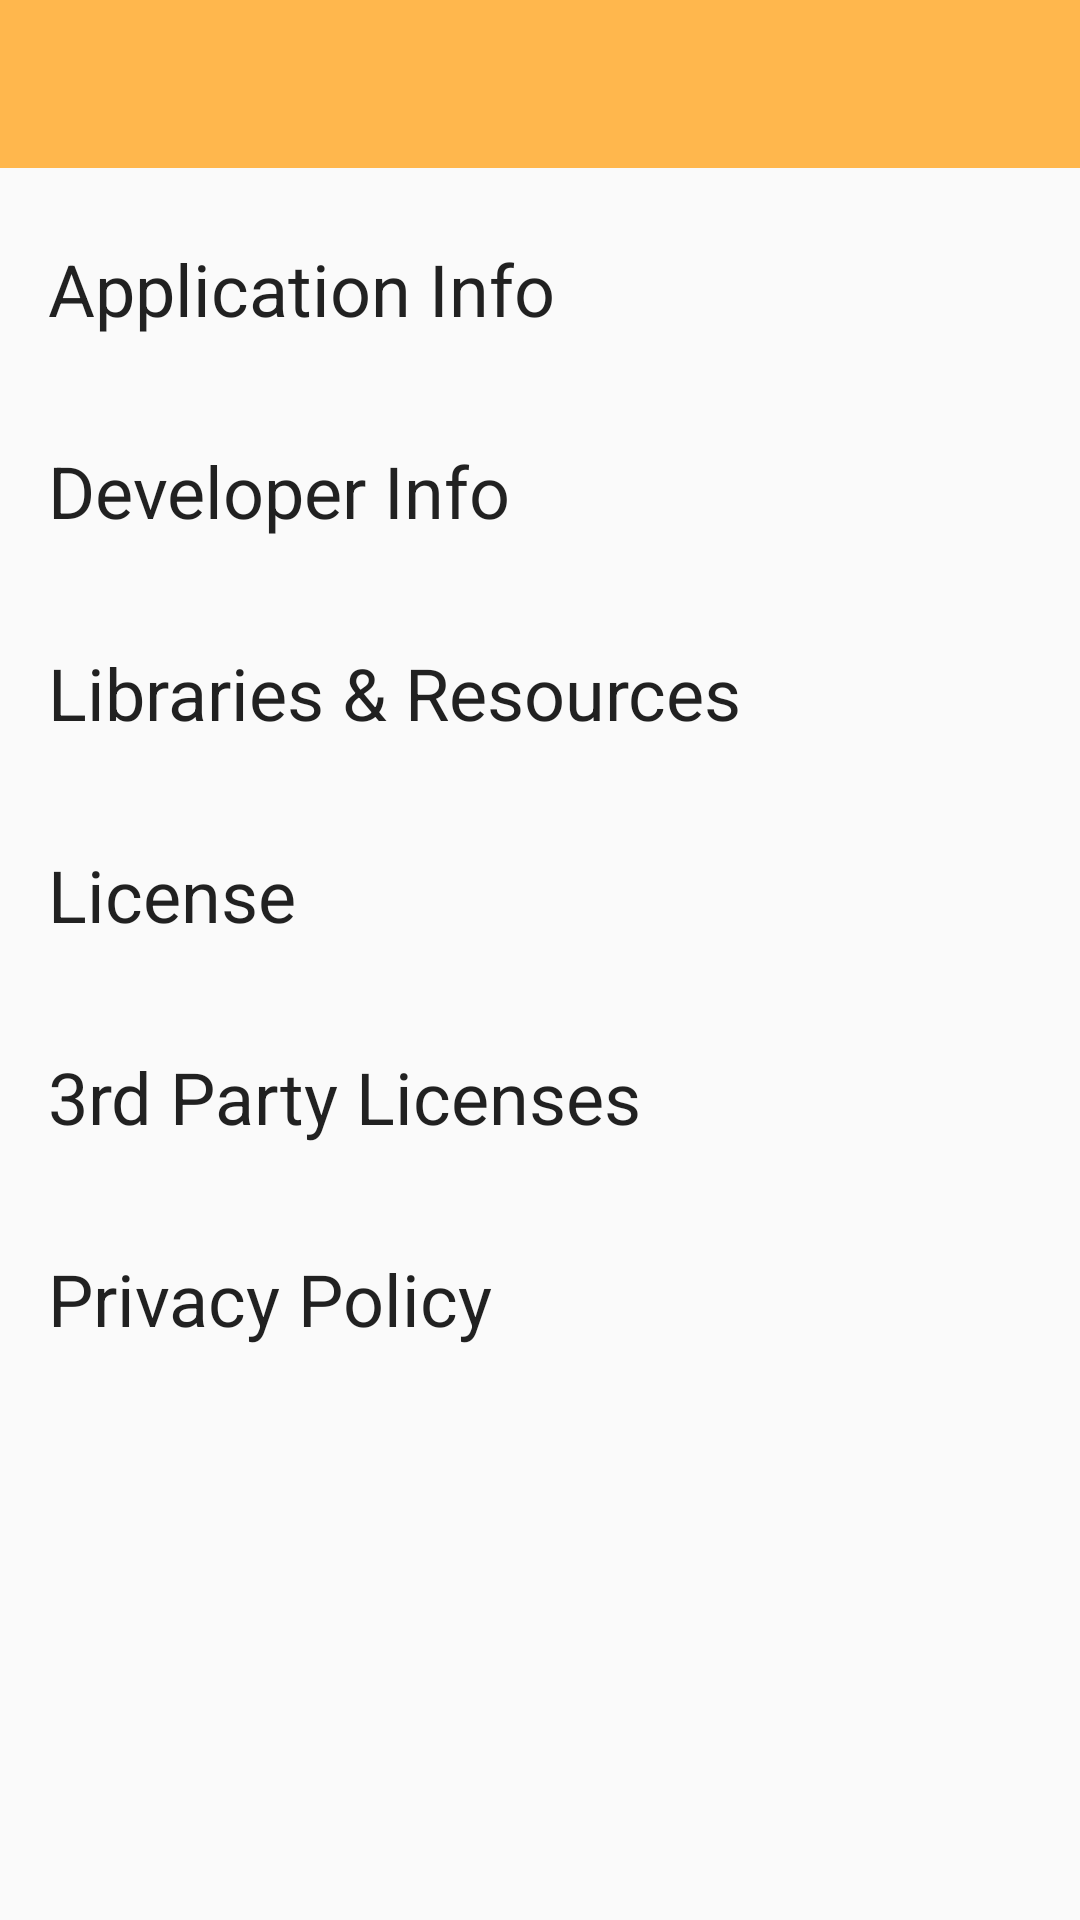

Android layout source for this screen:
<!-- AndroidManifest.xml: application theme AppTheme -->
<!-- res/layout/activity_about.xml -->
<?xml version="1.0" encoding="utf-8"?>


<LinearLayout xmlns:android="http://schemas.android.com/apk/res/android"
    android:id="@id/content_frame"
    android:orientation="vertical"
    android:layout_width="match_parent"
    android:layout_height="match_parent">

    <include layout="@layout/toolbar" />

    <ScrollView
        android:layout_width="match_parent" android:layout_height="match_parent"
        android:clipToPadding="false"
        android:scrollbars="none"
        android:paddingTop="@dimen/activity_vertical_margin"
        android:paddingBottom="@dimen/activity_vertical_margin"
        android:paddingLeft="@dimen/activity_horizontal_margin"
        android:paddingRight="@dimen/activity_horizontal_margin">

        <LinearLayout
            android:orientation="vertical"
            android:layout_width="match_parent"
            android:layout_height="wrap_content">

            <TextView
                android:text="@string/application_info_title"
                style="@style/HeadlineTextStyle" />
            <TextView
                android:id="@id/text_application_info"
                style="@style/textContentStyle"
                android:layout_width="match_parent"
                android:layout_height="wrap_content" />
            <TextView
                android:text="@string/developer_info_title"
                style="@style/HeadlineTextStyle" />
            <TextView
                android:id="@id/text_developer_info"
                style="@style/textContentStyle"
                android:layout_width="match_parent"
                android:layout_height="wrap_content" />
            <TextView
                android:text="@string/libraries_title"
                style="@style/HeadlineTextStyle" />
            <TextView
                android:id="@id/text_libraries"
                style="@style/textContentStyle"
                android:layout_width="match_parent"
                android:layout_height="wrap_content" />
            <TextView
                android:text="@string/license_title"
                style="@style/HeadlineTextStyle" />
            <TextView
                android:id="@id/text_license"
                style="@style/textContentStyle"
                android:layout_width="match_parent"
                android:layout_height="wrap_content" />
            <TextView
                android:text="@string/third_party_licenses_title"
                style="@style/HeadlineTextStyle" />
            <TextView
                android:id="@id/text_3rd_party_licenses"
                style="@style/textContentStyle"
                android:layout_width="match_parent"
                android:layout_height="wrap_content" />
            <TextView
                android:text="@string/privacy_policy"
                style="@style/HeadlineTextStyle" />
            <TextView
                android:id="@id/text_privacy_policy"
                style="@style/textContentStyle"
                android:layout_width="match_parent"
                android:layout_height="wrap_content" />

        </LinearLayout>

    </ScrollView>

</LinearLayout>
<!-- res/layout/toolbar.xml (included above) -->
<?xml version="1.0" encoding="utf-8"?>


<androidx.appcompat.widget.Toolbar xmlns:android="http://schemas.android.com/apk/res/android"
                                   android:id="@id/toolbar"
                                   android:theme="@style/AppToolbarTheme"
                                   android:layout_height="wrap_content"
                                   android:layout_width="match_parent"
                                   android:minHeight="?attr/actionBarSize"
                                   android:background="?attr/colorPrimary" />
<!-- resources referenced by this layout -->
<resources>
  <dimen name="activity_horizontal_margin">16dp</dimen>
  <dimen name="activity_vertical_margin">16dp</dimen>
  <string name="application_info_title">Application Info</string>
  <string name="developer_info_title">Developer Info</string>
  <string name="libraries_title">Libraries &amp; Resources</string>
  <string name="license_title">License</string>
  <string name="privacy_policy">Privacy Policy</string>
  <string name="third_party_licenses_title">3rd Party Licenses</string>
  <style name="AppToolbarTheme" parent="ThemeOverlay.AppCompat.ActionBar">
          <item name="searchViewStyle">@style/AppToolbarSearchView</item>
          <item name="android:textColorSecondary">?android:attr/textColorPrimary</item>
      </style>
  <style name="HeadlineTextStyle">
          <item name="android:textAppearance">@style/TextAppearance.AppCompat.Headline</item>
          <item name="android:paddingTop">8dp</item>
          <item name="android:paddingBottom">@dimen/padding</item>
          <item name="android:layout_width">match_parent</item>
          <item name="android:layout_height">wrap_content</item>
      </style>
  <style name="textContentStyle">
          <item name="android:textAppearance">@style/TextAppearance.App.Small</item>
      </style>
  <style name="AppTheme" parent="BaseAppTheme">
      </style>
  <style name="AppToolbarSearchView" parent="Widget.AppCompat.SearchView.ActionBar">
          <item name="queryHint">@string/title_activity_search</item>
      </style>
  <dimen name="padding">8dp</dimen>
  <style name="TextAppearance.App.Small" parent="TextAppearance.AppCompat.Small">
          <item name="android:textSize">?attr/contentTextSize</item>
      </style>
  <string name="title_activity_search">Search HN</string>
  <color name="orange300">#FFB74D</color>
  <color name="orange400">#FFA726</color>
  <color name="redA200">#FF5252</color>
  <color name="grey100">#F5F5F5</color>
  <color name="orange100">#FFE0B2</color>
  <color name="blackT87">#DE000000</color>
  <color name="blackT50">#80000000</color>
  <style name="AppBottomSheetDialog" parent="Theme.Design.Light.BottomSheetDialog">
          <item name="colorAccent">@color/redA200</item>
          <item name="android:textColorPrimary">@color/blackT87</item>
          <item name="android:textColorSecondary">@color/blackT50</item>
          <item name="android:textColorTertiary">?android:textColorPrimary</item>
          <item name="android:colorBackground">@color/grey100</item>
      </style>
  <style name="AppPreferenceThemeOverlay" parent="PreferenceThemeOverlay">
          <item name="preferenceHelpStyle">@style/Preference.PreferenceHelp</item>
          <item name="preferenceFragmentCompatStyle">@style/PreferenceFragment.NoDivider</item>
          <item name="android:textAppearanceLarge">@style/TextAppearance.AppCompat.Medium</item>
      </style>
  <style name="AppDrawerArrowToggle" parent="Widget.AppCompat.DrawerArrowToggle">
          <item name="color">?android:attr/textColorPrimary</item>
      </style>
  <dimen name="text_size_medium">18sp</dimen>
  <dimen name="text_size_small">14sp</dimen>
  <style name="Preference.PreferenceHelp" parent="Preference">
          <item name="android:layout">@layout/preference_help</item>
      </style>
  <style name="PreferenceFragment.NoDivider">
          <item name="android:divider">@null</item>
      </style>
</resources>
